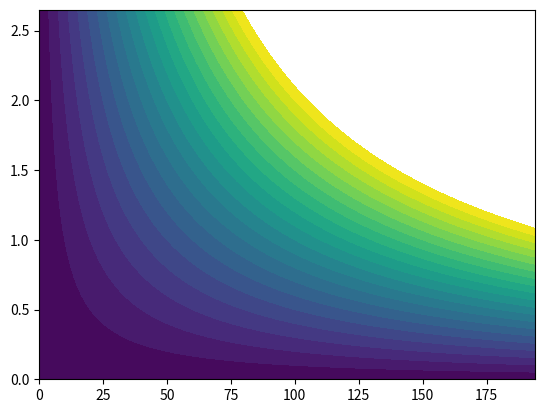

Python code for this plot:
#first need linear approximation 

#then write function that inputs gear ratios 
#and spits out the new torque speed curve 
# [redacted]

#max torque, max speed, constant power line 
#and a CONSTRAINT ON THE MAX POWER !!!! 

from numpy import arange
import matplotlib.pyplot as plt

#setup constraints
POWER_LIMIT = 2.7*60 #Nm*rads/s = W
SATURATION_TORQUE = 2.7 #Nm
FREE_SPEED = 195.0 #rads/s

#setup search discretization
discretization_t = 0.05
discretization_v = 1.0

#T/S Key Points
point1 = (30.0, 33.0)
point2 = (210.0, 0.0)
m = (point2[1]-point1[1]) / (point2[0]-point1[0])
b = point1[1] - m * point1[0]
print(b)

levels = arange(0.0, POWER_LIMIT+50.0, 10.0)

#generate the arrays
taus = []
vs = []
ps = []
for tau in arange(0.0, SATURATION_TORQUE, discretization_t):
    for vel in arange(0.0, FREE_SPEED, discretization_v):
        if tau <= m * vel + b:
            taus.append(tau)
            vs.append(vel)
            ps.append(tau*vel)

plt.tricontourf(vs, taus, ps, levels=levels)
plt.show()


#NOTE THIS DOES NOT WORK, IT DOESNT COVER THE WHOLE RANGE OF T/S CURVE POSSIBILITIES 


#NOTE:
#SO THIS IS NOT ACCURATE BECAUSE THE LINE IS NOT REALLY THE CONSTANT POWER LINE 
#WHAT's ACTUATLLY HAPPENING IS IN THAT REGION THE INDUCTANCE AND RESISTANCE IS LIMITING THE VALUE
#THAT THE BACK_EMF CAN ACHIEVE, AND IF VEL = K_m * V_BEMF THEN THAT LIMITS THE VELOCITY OF THE MOTOR
#NOTE: voltage drop over the inductor and the resistor also play a part

#TS MODIFIERS IN DESMOS: https://www.desmos.com/calculator/slndwo5eh1

#NOTE: Better to do a linear approximation